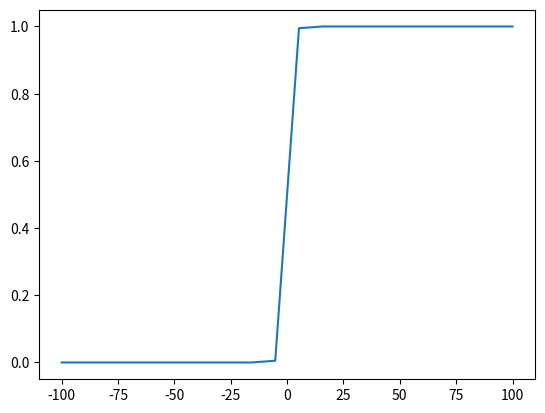

The matplotlib source for this figure:
#!/usr/bin/env python2
# -*- coding: utf-8 -*-
"""
Created on Wed Jul 18 20:32:49 2018

[redacted]
"""

import matplotlib.pyplot as plt
import numpy as np

x = np.linspace(-100,100,20)
y = 1 / (1 + np.e**(-x))

plt.figure()
plt.plot(x,y)